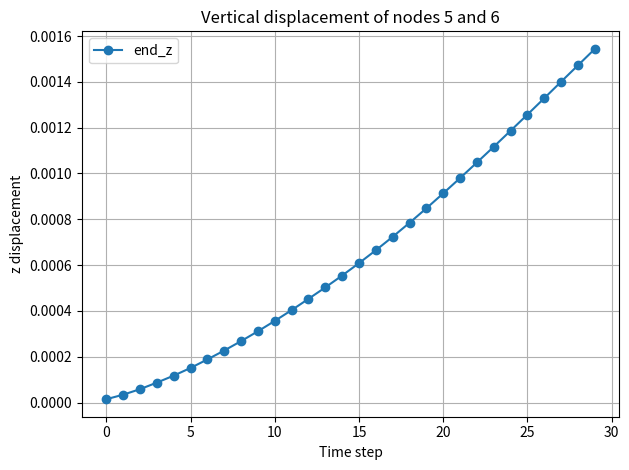

Write Python code to recreate this figure.
import numpy as np
import matplotlib.pyplot as plt
import matplotlib.animation as animation


uvw = np.array([
    [-1.0, -0.5, -0.5],
    [-1.0, -0.5,  0.5],
    [-1.0,  0.5, -0.5],
    [-1.0,  0.5,  0.5],
    [-0.6, -0.5, -0.5],
    [-0.6, -0.5,  0.5],
    [-0.6,  0.5, -0.5],
    [-0.6,  0.5,  0.5],
    [-0.2, -0.5, -0.5],
    [-0.2, -0.5,  0.5],
    [-0.2,  0.5, -0.5],
    [-0.2,  0.5,  0.5],
    [ 0.2, -0.5, -0.5],
    [ 0.2, -0.5,  0.5],
    [ 0.2,  0.5, -0.5],
    [ 0.2,  0.5,  0.5],
    [ 0.6, -0.5, -0.5],
    [ 0.6, -0.5,  0.5],
    [ 0.6,  0.5, -0.5],
    [ 0.6,  0.5,  0.5],
    [ 1.0, -0.5, -0.5],
    [ 1.0, -0.5,  0.5],
    [ 1.0,  0.5, -0.5],
    [ 1.0,  0.5,  0.5]
])

# 4-point Gauss-Legendre quadrature in 1D

# 6-point Gauss-Legendre quadrature (symmetric)
gauss_xi_m = np.array([
    -0.932469514203152, -0.661209386466265, -0.238619186083197,
     0.238619186083197,  0.661209386466265,  0.932469514203152
])

weight_xi_m = np.array([
    0.171324492379170, 0.360761573048139, 0.467913934572691,
    0.467913934572691, 0.360761573048139, 0.171324492379170
])

# 3-point Gauss-Legendre quadrature
gauss_xi = np.array([
    -np.sqrt(3/5), 0.0, np.sqrt(3/5)
])

weight_xi = np.array([
    5/9, 8/9, 5/9
])

# 2-point Gauss-Legendre quadrature (for eta and zeta directions)
gauss_eta = np.array([
    -1/np.sqrt(3), 1/np.sqrt(3)
])

weight_eta = np.array([
    1.0, 1.0
])

gauss_zeta = np.array([
    -1/np.sqrt(3), 1/np.sqrt(3)
])

weight_zeta = np.array([
    1.0, 1.0
])


E = 7e8
nu = 0.33
rho0 = 2700

mu = E / (2 * (1 + nu))              # Shear modulus μ
lam_param = (E * nu) / ((1 + nu)*(1 - 2*nu))  # Lamé’s first parameter λ

H = 1.0  # Height
W = 1.0  # Width
L = 2.0  # Length

n_beam = 3  # Number of beam elements


# Each vector is 8x1
x12 = np.array([-1.0, 1.0, 0.0, 0.0, 1.0, 1.0, 0.0, 0.0])
y12 = np.array([ 1.0, 0.0, 1.0, 0.0, 1.0, 0.0, 1.0, 0.0])
z12 = np.array([ 0.0, 0.0, 0.0, 1.0, 0.0, 0.0, 0.0, 1.0])

x12_ref = x12
y12_ref = y12
z12_ref = z12

# Velocities (all zero)
x12_dot = np.zeros_like(x12)
y12_dot = np.zeros_like(y12)
z12_dot = np.zeros_like(z12)

# Append new blocks for additional beams (besides the first one)
for i in range(2, n_beam + 1):  # MATLAB loop is inclusive
    x_offset = 2.0

    # Only shift the first entry of the last beam by x_offset
    x_block = x12[-4:].copy()
    x_block[0] += x_offset

    # Last 4 entries for y and z
    y_block = y12[-4:]
    z_block = z12[-4:]

    # Append to the nodal arrays
    x12 = np.concatenate([x12, x_block])
    y12 = np.concatenate([y12, y_block])
    z12 = np.concatenate([z12, z_block])

    # Append to velocity arrays
    x12_dot = np.concatenate([x12_dot, np.zeros(4)])
    y12_dot = np.concatenate([y12_dot, np.zeros(4)])
    z12_dot = np.concatenate([z12_dot, np.zeros(4)])


offset_start = np.zeros(n_beam, dtype=int)
offset_end   = np.zeros(n_beam, dtype=int)

for i in range(n_beam):
    offset_start[i] = i * 4
    offset_end[i]   = offset_start[i] + 7


time_step = 1e-3


def b_vec(u, v, w):
    return np.array([
        1,
        u,
        v,
        w,
        u * v,
        u * w,
        u ** 2,
        u ** 3
    ])

def b_vec_xi(xi, eta, zeta, L, W, H):
    """Evaluate shape function b in physical coordinates from normalized (ξ,η,ζ)"""
    u = L * xi / 2.0
    v = W * eta / 2.0
    w = H * zeta / 2.0
    return b_vec(u, v, w)

def B12_matrix(L, W, H):
    # Reference coordinates of points P1 and P2
    u1 = -L / 2.0
    u2 =  L / 2.0
    v = 0.0
    w = 0.0

    # Basis function evaluations
    b1 = b_vec(u1, v, w)
    b2 = b_vec(u2, v, w)

    # Partial derivatives
    def db_du(u): return np.array([0.0, 1.0, 0.0, 0.0, v, w, 2*u, 3*u**2])
    def db_dv(u): return np.array([0.0, 0.0, 1.0, 0.0, u, 0.0, 0.0, 0.0])
    def db_dw(u): return np.array([0.0, 0.0, 0.0, 1.0, 0.0, u, 0.0, 0.0])

    # Construct B12 matrix
    B = np.vstack([
        b1,
        db_du(u1),
        db_dv(u1),
        db_dw(u1),
        b2,
        db_du(u2),
        db_dv(u2),
        db_dw(u2)
    ]).T  # shape: (8, 8)
    
    return B

B = B12_matrix(L, W, H)
print("B12 =\n", B)

B_inv = np.linalg.inv(B)
print("B12_inv =\n", B_inv)

def calc_det_J(u, v, w, B_inv, x12_jac, y12_jac, z12_jac):
    # Basis vector derivatives
    db_du = np.array([0, 1, 0, 0, v, w, 2*u, 3*u**2])
    db_dv = np.array([0, 0, 1, 0, u, 0, 0, 0])
    db_dw = np.array([0, 0, 0, 1, 0, u, 0, 0])

    # Shape function derivatives
    ds_du = B_inv @ db_du
    ds_dv = B_inv @ db_dv
    ds_dw = B_inv @ db_dw

    # Nodal matrix: 3 × 8
    N_mat_jac = np.vstack([x12_jac, y12_jac, z12_jac])

    # Compute Jacobian
    J = N_mat_jac @ np.column_stack([ds_du, ds_dv, ds_dw])
    return J

def calc_det_J_xi(xi, eta, zeta, B_inv, x12_jac, y12_jac, z12_jac, L, W, H):
    # Basis derivatives in normalized coordinates
    db_dxi = np.array([
        0.0,
        L / 2,
        0.0,
        0.0,
        (L * W / 4) * eta,
        (L * H / 4) * zeta,
        (L ** 2) / 2 * xi,
        (3 * L ** 3) / 8 * xi ** 2
    ])
    db_deta = np.array([
        0.0,
        0.0,
        W / 2,
        0.0,
        (L * W / 4) * xi,
        0.0,
        0.0,
        0.0
    ])
    db_dzeta = np.array([
        0.0,
        0.0,
        0.0,
        H / 2,
        0.0,
        (L * H / 4) * xi,
        0.0,
        0.0
    ])

    # Shape function derivatives
    ds_dxi   = B_inv @ db_dxi
    ds_deta  = B_inv @ db_deta
    ds_dzeta = B_inv @ db_dzeta

    # Nodal matrix: 3 × 8
    N_mat_jac = np.vstack([x12_jac, y12_jac, z12_jac])

    # Construct Jacobian
    J = N_mat_jac @ np.column_stack([ds_dxi, ds_deta, ds_dzeta])
    return J

def ds_du_mat(u, v, w, B_inv):
    """Returns 8×3 matrix: each row is gradient of s_i w.r.t [u, v, w]"""
    db_du = np.array([0, 1, 0, 0, v, w, 2*u, 3*u**2])
    db_dv = np.array([0, 0, 1, 0, u, 0, 0, 0])
    db_dw = np.array([0, 0, 0, 1, 0, u, 0, 0])

    ds_du = B_inv @ db_du
    ds_dv = B_inv @ db_dv
    ds_dw = B_inv @ db_dw

    # Stack gradients row-by-row: 8 × 3
    ds = np.stack([ds_du, ds_dv, ds_dw], axis=-1)  # shape (8, 3)
    return ds

def ds_dxi_mat(xi, eta, zeta, B_inv, L, W, H):
    """Returns 8×3 matrix: each row is gradient of s_i w.r.t [ξ, η, ζ]"""
    db_dxi = np.array([
        0.0,
        L / 2,
        0.0,
        0.0,
        (L * W / 4) * eta,
        (L * H / 4) * zeta,
        (L ** 2 / 2) * xi,
        (3 * L ** 3 / 8) * xi ** 2
    ])
    db_deta = np.array([
        0.0,
        0.0,
        W / 2,
        0.0,
        (L * W / 4) * xi,
        0.0,
        0.0,
        0.0
    ])
    db_dzeta = np.array([
        0.0,
        0.0,
        0.0,
        H / 2,
        0.0,
        (L * H / 4) * xi,
        0.0,
        0.0
    ])

    ds_dxi = B_inv @ db_dxi
    ds_deta = B_inv @ db_deta
    ds_dzeta = B_inv @ db_dzeta

    # Stack gradients row-by-row: 8 × 3
    ds = np.stack([ds_dxi, ds_deta, ds_dzeta], axis=-1)  # shape (8, 3)
    return ds


def constraint(q):
    c = np.zeros(12)
    c[0] = q[0] + 1.0  # x0 - (-1) = x0 + 1
    c[1] = q[1] - 1.0  # y0 - (1)
    c[2] = q[2] - 0.0  # z0 - (0)

    c[3] = q[3] - 1.0  # x1 - (1)
    c[4] = q[4] - 0.0  # y1 - (0)
    c[5] = q[5] - 0.0  # z1 - (0)

    c[6] = q[6] - 0.0  # x2 - (0)
    c[7] = q[7] - 1.0  # y2 - (1)
    c[8] = q[8] - 0.0  # z2 - (0)

    c[9]  = q[9] - 0.0  # x3 - (0)
    c[10] = q[10] - 0.0 # y3 - (0)
    c[11] = q[11] - 1.0 # z3 - (1)

    return c


def constraint_jacobian(q):
    J = np.zeros((12, len(q)))
    for i in range(12):
        J[i, i] = 1
    return J



N_coef = 8 + 4 * (n_beam - 1)
m = np.zeros((N_coef, N_coef))



for elem in range(n_beam):
    idx = np.arange(offset_start[elem], offset_end[elem] + 1)
    x_loc = x12[idx]
    y_loc = y12[idx]
    z_loc = z12[idx]

    for ixi, xi in enumerate(gauss_xi_m):
        weight_u = weight_xi_m[ixi]

        for ieta, eta in enumerate(gauss_eta):
            weight_v = weight_eta[ieta]

            for izeta, zeta in enumerate(gauss_zeta):
                weight_w = weight_zeta[izeta]

                # Compute b and s
                b = b_vec_xi(xi, eta, zeta, L, W, H)
                s = B_inv @ b  # shape: (8,)

                # Jacobian determinant
                J = calc_det_J_xi(xi, eta, zeta, B_inv, x_loc, y_loc, z_loc, L, W, H)
                detJ = np.linalg.det(J)

                # Assemble local to global
                for i in range(8):
                    global_i = offset_start[elem] + i
                    for j in range(8):
                        global_j = offset_start[elem] + j
                        m[global_i, global_j] += (
                            rho0 * s[i] * s[j] * weight_u * weight_v * weight_w * detJ
                        )


print("Mass matrix m_{ij}:")
print(m)

from numpy.linalg import matrix_rank
r = matrix_rank(m)
print("Rank of mass matrix:")
print(r)


n_sample = uvw.shape[0]
r_ref = np.zeros((n_beam, n_sample, 3))     # reference positions
r_global = np.zeros((n_beam, n_sample, 3))  # deformed/global positions (if needed later)

n_sample = uvw.shape[0]
r_ref = np.zeros((n_beam, n_sample, 3))  # beam × sample × (x,y,z)

        


for a in range(n_beam):
    idx = np.arange(offset_start[a], offset_end[a] + 1)
    x12_loc = x12[idx]
    y12_loc = y12[idx]
    z12_loc = z12[idx]

    for i in range(n_sample):
        u, v, w = uvw[i]

        b_sample = np.array([1, u, v, w, u*v, u*w, u**2, u**3])
        s_sample = B_inv @ b_sample

        N_mat = np.vstack([x12_loc, y12_loc, z12_loc])
        r_ref[a, i, :] = N_mat @ s_sample

        


Nt = 30  # Number of time steps

end_x = np.zeros((n_beam, Nt))
end_y = np.zeros((n_beam, Nt))
end_z = np.zeros((n_beam, Nt))
end_x_du = np.zeros((n_beam, Nt))
end_y_du = np.zeros((n_beam, Nt))
end_z_du = np.zeros((n_beam, Nt))



ds_du_pre = {}  # Precomputed ∂s/∂(u,v,w) at each quadrature point


for ixi, xi in enumerate(gauss_xi):
    weight_u = weight_xi[ixi]
    for ieta, eta in enumerate(gauss_eta):
        weight_v = weight_eta[ieta]
        for izeta, zeta in enumerate(gauss_zeta):
            weight_w = weight_zeta[izeta]
            u = L * xi / 2
            v = W * eta / 2
            w = H * zeta / 2
            ds_du_pre[(ixi, ieta, izeta)] = ds_du_mat(u, v, w, B_inv)

print("Precomputed ds/du at quadrature points:")
print(ds_du_pre)


detJ_pre = {}
for ixi, xi in enumerate(gauss_xi):
    for ieta, eta in enumerate(gauss_eta):
        for izeta, zeta in enumerate(gauss_zeta):
            u = L * xi / 2
            v = W * eta / 2
            w = H * zeta / 2
            J = calc_det_J(u, v, w, B_inv, x12_ref, y12_ref, z12_ref)
            detJ_pre[(ixi, ieta, izeta)] = np.linalg.det(J)


n_gen_coord = 3 * N_coef   # total degrees of freedom (x, y, z per node)
n_constr = 12              # 4 nodes × 3D fixed DOFs

v = np.zeros(n_gen_coord)            
lam_bb = np.zeros(n_constr)
v_guess = v.copy()  # Initial guess for velocity
lam_bb_guess = lam_bb.copy()    # Initial guess for Lagrange multipliers
rho_bb = 1e14


for step in range(Nt):
    def compute_deformation_gradient(e, grad_s):
        """
        Compute the deformation gradient F = sum_i e_i ⊗ ∇s_i
        where:
        - e: list of 8 node vectors (each shape (3,))
        - grad_s: numpy array of shape (8, 3), ∇s_i as rows
        Returns:
        - F: numpy array of shape (3, 3)
        """
        F = np.zeros((3, 3))
        for i in range(8):
            F += np.outer(e[i], grad_s[i])  # e_i (3,) ⊗ ∇s_i (3,) → (3×3)
        return F

    def compute_green_lagrange_strain(F):
        """
        Compute Green-Lagrange strain tensor:
            E = 0.5 * (F^T F - I)
        """
        I = np.eye(3)
        C = F.T @ F
        E = 0.5 * (C - I)
        return E

    def compute_internal_force(x12, y12, z12):
        f_int = np.zeros((3 * N_coef,))  # global internal force vector

        for elem in range(n_beam):
            idx = np.arange(offset_start[elem], offset_end[elem] + 1)
            x12_loc = x12[idx]
            y12_loc = y12[idx]
            z12_loc = z12[idx]
            e = [np.array([x12_loc[i], y12_loc[i], z12_loc[i]]) for i in range(8)]

            f_elem = np.zeros((8, 3))  # local internal force for this element

            for ixi, xi in enumerate(gauss_xi):
                weight_u = weight_xi[ixi]
                for ieta, eta in enumerate(gauss_eta):
                    weight_v = weight_eta[ieta]
                    for izeta, zeta in enumerate(gauss_zeta):
                        weight_w = weight_zeta[izeta]
                        scale = weight_u * weight_v * weight_w

                        # Compute local coordinates and shape functions
                        u = L * xi / 2
                        v = W * eta / 2
                        w = H * zeta / 2
                        b = b_vec(u, v, w)
                        s = B_inv @ b  # shape function values (not used here but kept if needed)

                        ds = ds_du_pre[(ixi, ieta, izeta)]  # shape (8, 3)
                        detJ = detJ_pre[(ixi, ieta, izeta)]

                        # Compute deformation gradient
                        F = compute_deformation_gradient(e, ds)
                        FtF = F.T @ F
                        tr_FtF = np.trace(FtF)
                        FFF = F @ F.T @ F

                        # Stress-like integrand
                        stress_term = (
                            lam_param * (0.5 * tr_FtF - 1.5) * F +
                            mu * (FFF - F)
                        )

                        # Integrate internal force: f_i += stress_term @ grad_s_i
                        for i in range(8):
                            grad_si = ds[i]  # ∇s_i as 3-vector
                            force_i = stress_term @ grad_si  # shape (3,)
                            f_elem[i] += force_i * scale * detJ * (L * W * H / 8.0)

            # Assemble local into global internal force vector
            for a_local, a_global in enumerate(idx):
                f_int[3 * a_global + 0] += f_elem[a_local, 0]
                f_int[3 * a_global + 1] += f_elem[a_local, 1]
                f_int[3 * a_global + 2] += f_elem[a_local, 2]

        return f_int
    
    def alm_nesterov_step(v_guess, lam_guess, v_prev, q_prev, M, f_int_func, f_int, f_ext, h, rho):
        """
        One ALM step with true Nesterov acceleration (FISTA schedule), no restart.
        - Uses scaled duals: lam <- lam + rho*h*c(qA), and grad uses J^T(lam + rho*h*c(qA)).
        - Fixed stepsize alpha (pick conservatively).
        """
        v = v_guess.copy()
        lam = lam_guess.copy()

        max_outer = 5
        max_inner = 200
        inner_tol = 1e-6   # tolerance on iterate change (can relax)
        outer_tol = 1e-6

        # --- choose a fixed stepsize alpha ---
        # Option A (keep your old small value):
        alpha = 1.0e-8

        # Option B (one-time crude Lipschitz estimate; uncomment to try):
        # L_M = np.max(np.sum(np.abs(M), axis=1)) / h          # ||M||_inf / h
        # J0 = constraint_jacobian(q_prev)
        # L_J = (np.max(np.sum(np.abs(J0), axis=1)) ** 2)      # ||J||_inf^2
        # L_est = L_M + rho * h * L_J
        # alpha = 1.0 / (10.0 * max(L_est, 1e-12))             # safety factor 10

        for outer_iter in range(max_outer):
            def grad_L(v_loc):
                # State at look-ahead
                qA = q_prev + h * v_loc

                # unpack qA -> x,y,z nodal arrays
                x_new = qA[0::3]
                y_new = qA[1::3]
                z_new = qA[2::3]

                f_int_dyn = f_int_func(x_new, y_new, z_new)
                g_mech = (M @ (v_loc - v_prev)) / h - (-f_int_dyn + f_ext)

                J = constraint_jacobian(qA)
                cA = constraint(qA)

                return g_mech + J.T @ (lam + rho * h * cA)

            # ---- True Nesterov/FISTA inner loop (fixed schedule, no restart) ----
            v_k   = v.copy()
            v_km1 = v.copy()   # zero momentum at first step
            t     = 1.0

            for inner_iter in range(max_inner):
                t_next = 0.5 * (1.0 + np.sqrt(1.0 + 4.0 * t * t))
                beta   = (t - 1.0) / t_next

                # Nesterov look-ahead
                y = v_k + beta * (v_k - v_km1)

                # Gradient at look-ahead
                print("outer iter: ", outer_iter, "inner iter: ", inner_iter)
                g = grad_L(y)
                print("g: ", g)
                print("g: ", np.linalg.norm(g))

                # Fixed stepsize update
                v_next = y - alpha * g

                # stopping by iterate change (cheap)
                if abs(np.linalg.norm(v_next) - np.linalg.norm(v_k)) < inner_tol:
                    v_k = v_next
                    break

                v_km1, v_k, t = v_k, v_next, t_next

            # OUTER dual update (scaled multipliers)
            v = v_k
            qA = q_prev + h * v
            cA = constraint(qA)
            lam += rho * h * cA

            if np.linalg.norm(cA) < outer_tol:
                break

        return v, lam

    # Now call the internal force computation
    f_int = compute_internal_force(x12, y12, z12)

    # Location where the external force is applied (in physical coordinates)
    u_P, v_P, w_P = 1.0, 0.0, 0.0

    # Basis and shape functions
    b = b_vec(u_P, v_P, w_P)        # (8,)
    s_at_P = B_inv @ b              # (8,)

    # External force at point P
    if step <= 200:
        f_P = np.array([0.0, 0.0, 10000.0])
    else:
        f_P = np.array([0.0, 0.0, 0.0])



    # External force distribution to the 8 DOFs
    f_ext = [s_at_P[i] * f_P for i in range(8)]  # List of (3,) vectors

    f_ext_vec = np.zeros((3 * N_coef,))
    elem = n_beam - 1
    idx = np.arange(offset_start[elem], offset_end[elem] + 1)
    for i_local, global_idx in enumerate(idx):
        row_idx = slice(3 * global_idx, 3 * (global_idx + 1))
        f_ext_vec[row_idx] = f_ext[i_local]

    print(f_ext_vec)

    M_full = np.zeros((3 * N_coef, 3 * N_coef))

    for i in range(N_coef):
        for j in range(N_coef):
            block = m[i, j] * np.eye(3)
            row_idx = slice(3 * i, 3 * (i + 1))
            col_idx = slice(3 * j, 3 * (j + 1))
            M_full[row_idx, col_idx] += block


    v_prev = v_guess.copy()
    q_prev = np.zeros((3 * N_coef,))
    for i in range(N_coef):
        q_prev[3 * i + 0] = x12[i]
        q_prev[3 * i + 1] = y12[i]
        q_prev[3 * i + 2] = z12[i]


    v_res, lam_bb_res = alm_nesterov_step(v_guess, lam_bb_guess, v_prev, q_prev, M_full, compute_internal_force,f_int, f_ext_vec, time_step, rho_bb)


    v_guess = v_res.copy()
    lam_bb_guess = lam_bb_res.copy()

    q_new = q_prev + time_step * v_guess

    for i in range(N_coef):
        x12[i] = q_new[3 * i + 0]
        y12[i] = q_new[3 * i + 1]
        z12[i] = q_new[3 * i + 2]

    # Tip index = node 5 of last element (MATLAB: end - 3)
    tip_idx = offset_end[-1] - 3

    end_x[-1, step] = x12[tip_idx] - 3.0
    end_y[-1, step] = y12[tip_idx]
    end_z[-1, step] = z12[tip_idx]

    end_x_du[-1, step] = x12[tip_idx + 1]
    end_y_du[-1, step] = y12[tip_idx + 1]
    end_z_du[-1, step] = z12[tip_idx + 1]

    print("x12")
    print(x12)

    print("y12")
    print(y12)

    print("z12")
    print(z12)

    


plt.figure()
plt.plot(np.arange(Nt), end_z[-1], '-o', label='end_z')
#plt.plot(np.arange(Nt), end_x_du[-1], '-s', label='end_z_du')
plt.xlabel('Time step')
plt.ylabel('z displacement')
plt.legend()
plt.title('Vertical displacement of nodes 5 and 6')
plt.grid(True)
plt.tight_layout()
plt.show()





